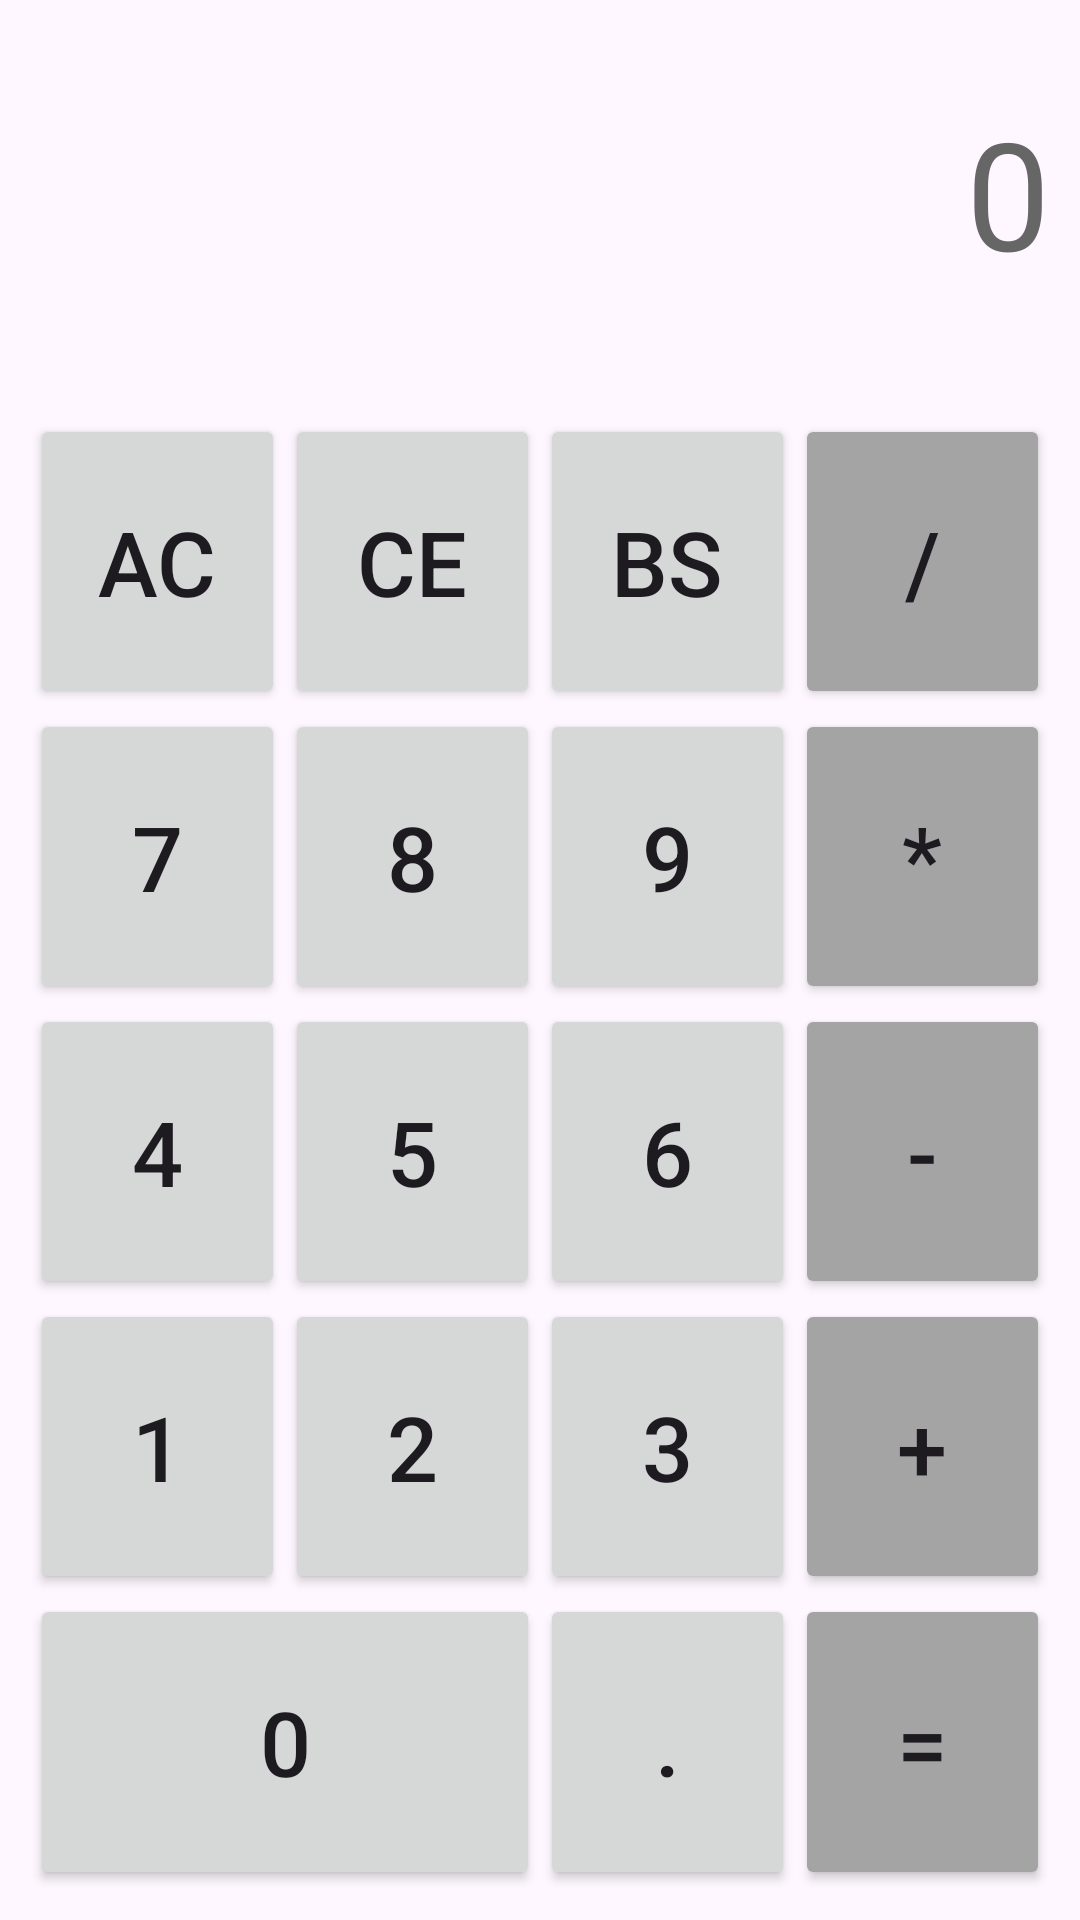

Reconstruct the res/layout file that produces this screen, plus the resources it refers to.
<!-- AndroidManifest.xml: application theme Theme.Merge_study -->
<!-- res/layout/activity_calculator.xml -->
<?xml version="1.0" encoding="utf-8"?>
<LinearLayout xmlns:android="http://schemas.android.com/apk/res/android"
    xmlns:app="http://schemas.android.com/apk/res-auto"
    xmlns:tools="http://schemas.android.com/tools"
    android:id="@+id/main"
    android:layout_width="match_parent"
    android:layout_height="match_parent"
    android:orientation="vertical"
    android:weightSum="100">

    <LinearLayout
        android:layout_width="match_parent"
        android:layout_height="0dp"
        android:layout_weight="20"
        android:orientation="vertical"
        android:padding="5dp">

        <TextView
            android:id="@+id/result_text"
            android:layout_width="match_parent"
            android:layout_height="match_parent"
            android:gravity="center_vertical|right"
            android:padding="5dp"
            android:text="0"
            android:textColor="#666666"
            android:textSize="50sp" />
    </LinearLayout>

    <LinearLayout
        android:layout_width="match_parent"
        android:layout_height="0dp"
        android:layout_weight="80"
        android:orientation="vertical"
        android:padding="10dp"
        android:weightSum="100">

        <LinearLayout
            android:layout_width="match_parent"
            android:layout_height="0dp"
            android:layout_weight="20"
            android:orientation="horizontal"
            android:weightSum="100">

            <android.widget.Button
                android:id="@+id/all_clear_btn"
                android:layout_width="0dp"
                android:layout_height="match_parent"
                android:layout_weight="25"
                android:onClick="buttonClick"
                android:text="AC"
                android:textSize="30sp" />

            <android.widget.Button
                android:id="@+id/CE_btn"
                android:layout_width="0dp"
                android:layout_height="match_parent"
                android:layout_weight="25"
                android:onClick="buttonClick"
                android:text="CE"
                android:textSize="30sp" />

            <android.widget.Button
                android:id="@+id/BS_btn"
                android:layout_width="0dp"
                android:layout_height="match_parent"
                android:layout_weight="25"
                android:onClick="buttonClick"
                android:text="BS"
                android:textSize="30sp" />

            <android.widget.Button
                android:id="@+id/division_btn"
                android:layout_width="0dp"
                android:layout_height="match_parent"
                android:layout_weight="25"
                android:backgroundTint="#a4a4a4"
                android:onClick="operatorClick"
                android:text="/"
                android:textSize="30sp" />
        </LinearLayout>

        <LinearLayout
            android:layout_width="match_parent"
            android:layout_height="0dp"
            android:layout_weight="20"
            android:orientation="horizontal"
            android:weightSum="100">

            <android.widget.Button
                android:id="@+id/num_7_btn"
                android:layout_width="0dp"
                android:layout_height="match_parent"
                android:layout_weight="25"
                android:onClick="numBtnClick"
                android:text="7"
                android:textSize="30sp" />

            <android.widget.Button
                android:id="@+id/num_8_btn"
                android:layout_width="0dp"
                android:layout_height="match_parent"
                android:layout_weight="25"
                android:onClick="numBtnClick"
                android:text="8"
                android:textSize="30sp" />

            <android.widget.Button
                android:id="@+id/num_9_btn"
                android:layout_width="0dp"
                android:layout_height="match_parent"
                android:layout_weight="25"
                android:onClick="numBtnClick"
                android:text="9"
                android:textSize="30sp" />

            <android.widget.Button
                android:id="@+id/multiply_btn"
                android:layout_width="0dp"
                android:layout_height="match_parent"
                android:layout_weight="25"
                android:backgroundTint="#a4a4a4"
                android:onClick="operatorClick"
                android:text="*"
                android:textSize="30sp" />
        </LinearLayout>

        <LinearLayout
            android:layout_width="match_parent"
            android:layout_height="0dp"
            android:layout_weight="20"
            android:orientation="horizontal"
            android:weightSum="100">

            <android.widget.Button
                android:id="@+id/num_4_btn"
                android:layout_width="0dp"
                android:layout_height="match_parent"
                android:layout_weight="25"
                android:onClick="numBtnClick"
                android:text="4"
                android:textSize="30sp" />

            <android.widget.Button
                android:id="@+id/num_5_btn"
                android:layout_width="0dp"
                android:layout_height="match_parent"
                android:layout_weight="25"
                android:onClick="numBtnClick"
                android:text="5"
                android:textSize="30sp" />

            <android.widget.Button
                android:id="@+id/num_6_btn"
                android:layout_width="0dp"
                android:layout_height="match_parent"
                android:layout_weight="25"
                android:onClick="numBtnClick"
                android:text="6"
                android:textSize="30sp" />

            <android.widget.Button
                android:id="@+id/minus_btn"
                android:layout_width="0dp"
                android:layout_height="match_parent"
                android:layout_weight="25"
                android:backgroundTint="#a4a4a4"
                android:onClick="operatorClick"
                android:text="-"
                android:textSize="30sp" />
        </LinearLayout>

        <LinearLayout
            android:layout_width="match_parent"
            android:layout_height="0dp"
            android:layout_weight="20"
            android:orientation="horizontal"
            android:weightSum="100">

            <android.widget.Button
                android:id="@+id/num_1_btn"
                android:layout_width="0dp"
                android:layout_height="match_parent"
                android:layout_weight="25"
                android:onClick="numBtnClick"
                android:text="1"
                android:textSize="30sp" />

            <android.widget.Button
                android:id="@+id/num_2_btn"
                android:layout_width="0dp"
                android:layout_height="match_parent"
                android:layout_weight="25"
                android:onClick="numBtnClick"
                android:text="2"
                android:textSize="30sp" />

            <android.widget.Button
                android:id="@+id/num_3_btn"
                android:layout_width="0dp"
                android:layout_height="match_parent"
                android:layout_weight="25"
                android:onClick="numBtnClick"
                android:text="3"
                android:textSize="30sp" />

            <android.widget.Button
                android:id="@+id/plus_btn"
                android:layout_width="0dp"
                android:layout_height="match_parent"
                android:layout_weight="25"
                android:backgroundTint="#a4a4a4"
                android:onClick="operatorClick"
                android:text="+"
                android:textSize="30sp" />
        </LinearLayout>

        <LinearLayout
            android:layout_width="match_parent"
            android:layout_height="0dp"
            android:layout_weight="20"
            android:orientation="horizontal"
            android:weightSum="100">

            <android.widget.Button
                android:id="@+id/num_0_btn"
                android:layout_width="0dp"
                android:layout_height="match_parent"
                android:layout_weight="50"
                android:onClick="numBtnClick"
                android:text="0"
                android:textSize="30sp" />

            <android.widget.Button
                android:id="@+id/_btn"
                android:layout_width="0dp"
                android:layout_height="match_parent"
                android:layout_weight="25"
                android:onClick="buttonClick"
                android:text="."
                android:textSize="30sp" />

            <android.widget.Button
                android:id="@+id/result_btn"
                android:layout_width="0dp"
                android:layout_height="match_parent"
                android:layout_weight="25"
                android:backgroundTint="#a4a4a4"
                android:onClick="operatorClick"
                android:text="="
                android:textSize="30sp" />
        </LinearLayout>
    </LinearLayout>
</LinearLayout>
<!-- resources referenced by this layout -->
<resources>
  <style name="Theme.Merge_study" parent="Base.Theme.Merge_study" />
  <style name="Base.Theme.Merge_study" parent="Theme.Material3.DayNight.NoActionBar">
          
          
      </style>
</resources>
